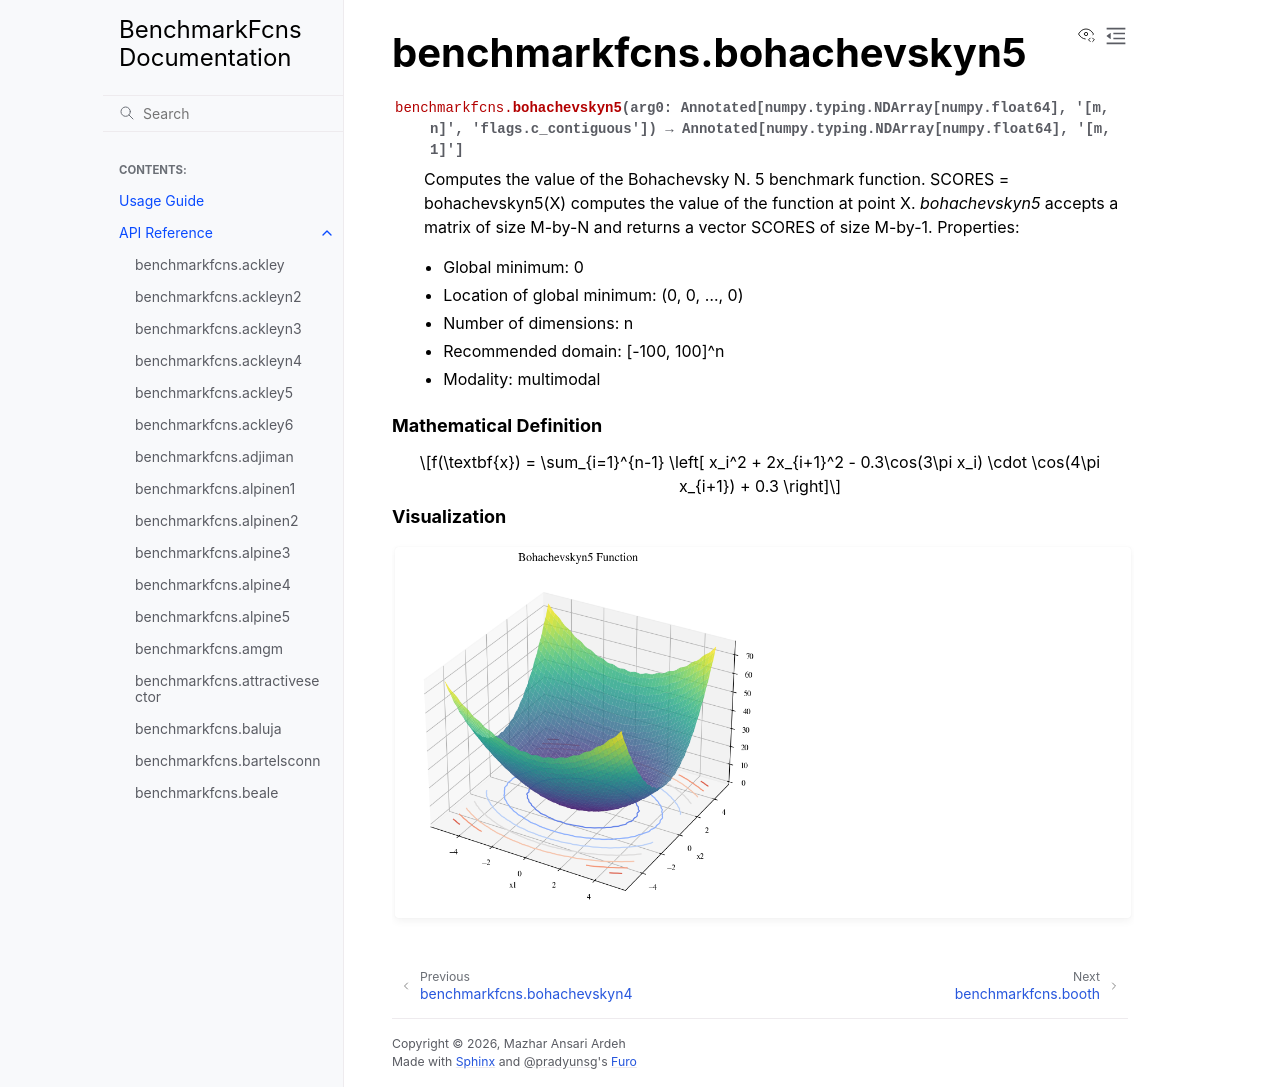

repository: mazhar-ansari-ardeh/BenchmarkFcns · page: generated/benchmarkfcns.bohachevskyn5.html · generator: sphinx

benchmarkfcns.bohachevskyn5
===========================

.. currentmodule:: benchmarkfcns

.. autofunction:: bohachevskyn5

.. raw:: html

   <div style="clear: both"></div>



.. rubric:: Mathematical Definition

.. math::

   f(\textbf{x}) = \sum_{i=1}^{n-1} \left[ x_i^2 + 2x_{i+1}^2 - 0.3\cos(3\pi x_i) \cdot \cos(4\pi x_{i+1}) + 0.3 \right]

.. rubric:: Visualization

.. function-plots:: benchmarkfcns.bohachevskyn5
